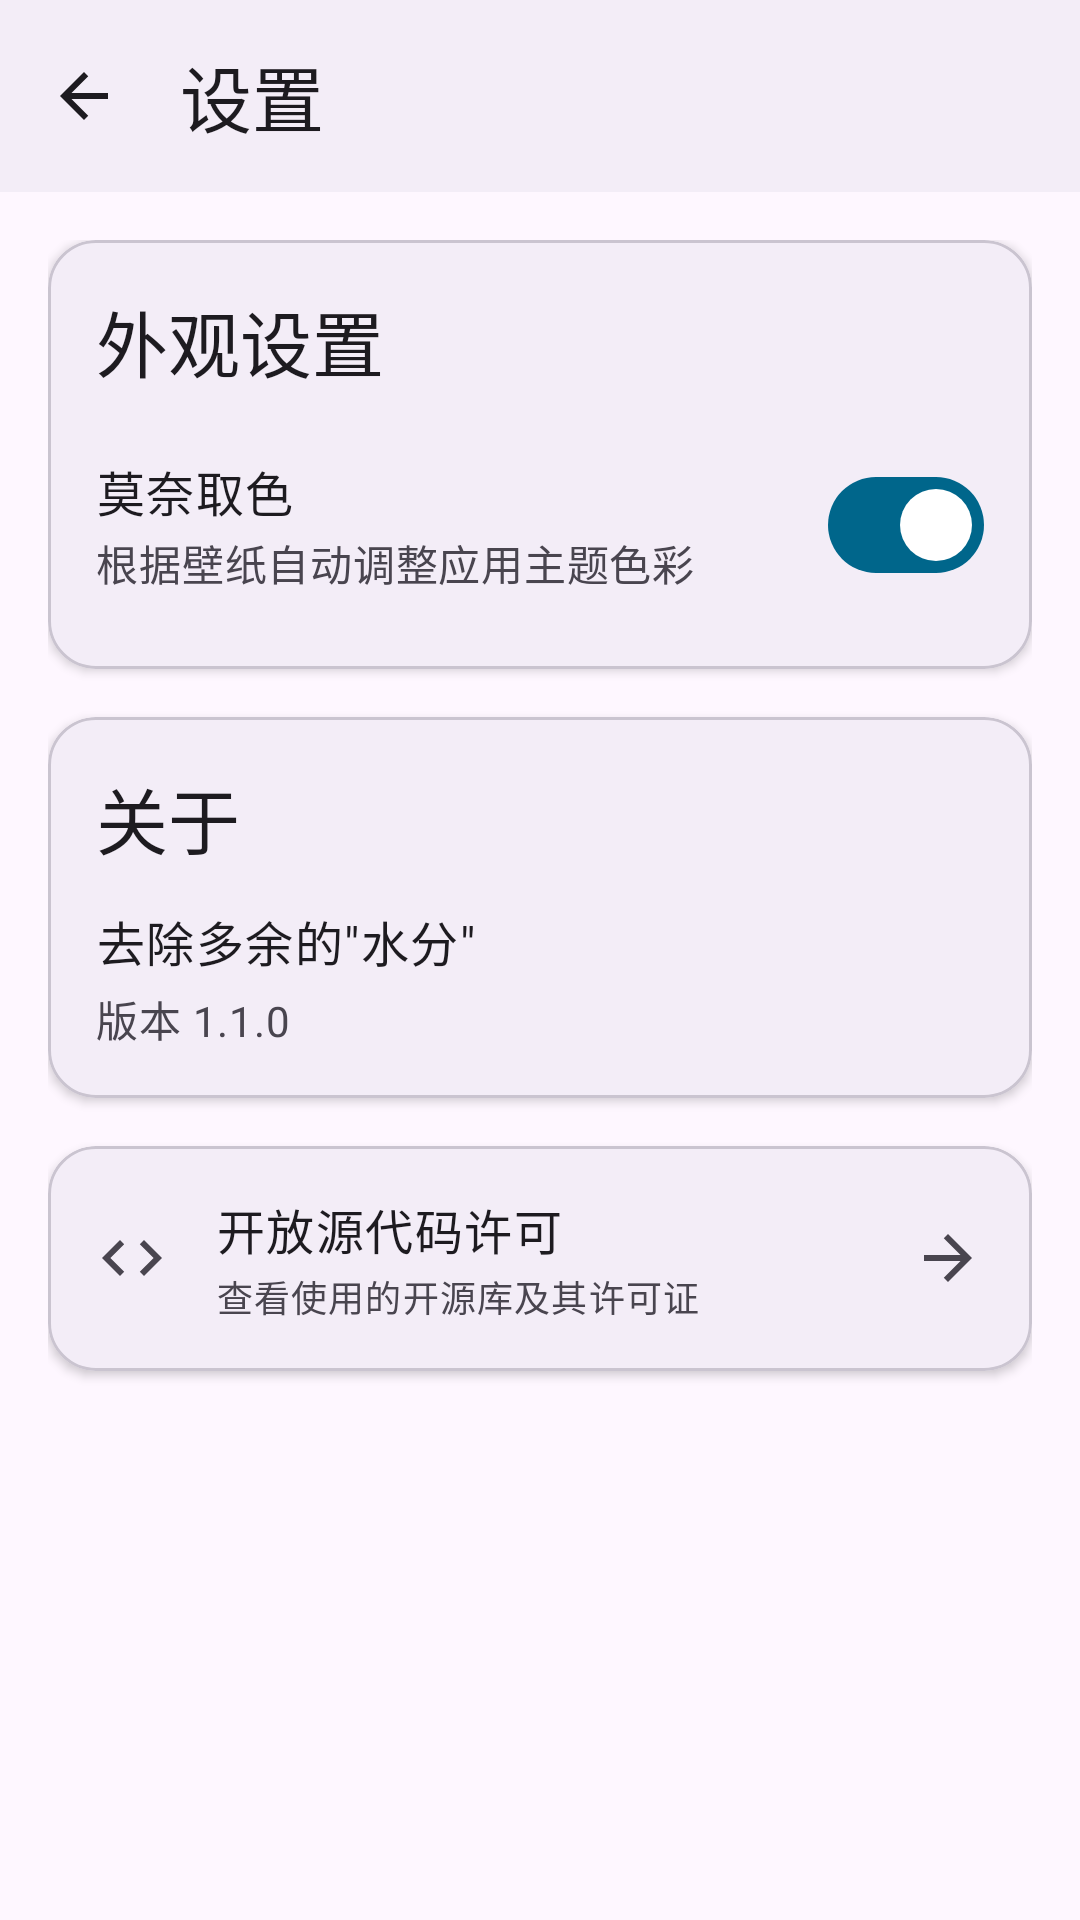

Layout XML and referenced resources for this Android screen:
<!-- AndroidManifest.xml: activity theme Theme.LifeWater.NoActionBar -->
<!-- res/layout/activity_settings.xml -->
<?xml version="1.0" encoding="utf-8"?>
<androidx.constraintlayout.widget.ConstraintLayout xmlns:android="http://schemas.android.com/apk/res/android"
    xmlns:app="http://schemas.android.com/apk/res-auto"
    xmlns:tools="http://schemas.android.com/tools"
    android:layout_width="match_parent"
    android:layout_height="match_parent"
    android:background="?attr/colorSurface"
    tools:context=".ui.settings.SettingsActivity">

    
    <com.google.android.material.appbar.MaterialToolbar
        android:id="@+id/toolbar"
        android:layout_width="0dp"
        android:layout_height="wrap_content"
        android:background="?attr/colorSurfaceContainer"
        android:elevation="4dp"
        android:minHeight="?attr/actionBarSize"
        app:layout_constraintEnd_toEndOf="parent"
        app:layout_constraintStart_toStartOf="parent"
        app:layout_constraintTop_toTopOf="parent"
        app:navigationIcon="@drawable/ic_arrow_back"
        app:navigationIconTint="?attr/colorOnSurface"
        app:title="设置"
        app:titleTextAppearance="@style/TextAppearance.Material3.HeadlineSmall"
        app:titleTextColor="?attr/colorOnSurface"
        style="@style/Widget.Material3.Toolbar" />

    <ScrollView
        android:layout_width="0dp"
        android:layout_height="0dp"
        android:fillViewport="true"
        app:layout_constraintBottom_toBottomOf="parent"
        app:layout_constraintEnd_toEndOf="parent"
        app:layout_constraintStart_toStartOf="parent"
        app:layout_constraintTop_toBottomOf="@id/toolbar">

        <LinearLayout
            android:layout_width="match_parent"
            android:layout_height="wrap_content"
            android:orientation="vertical"
            android:padding="16dp">

            
            <com.google.android.material.card.MaterialCardView
                android:layout_width="match_parent"
                android:layout_height="wrap_content"
                android:layout_marginBottom="16dp"
                app:cardBackgroundColor="?attr/colorSurfaceContainer"
                app:cardCornerRadius="16dp"
                app:cardElevation="2dp">

                <LinearLayout
                    android:layout_width="match_parent"
                    android:layout_height="wrap_content"
                    android:orientation="vertical"
                    android:padding="16dp">

                    <TextView
                        android:layout_width="wrap_content"
                        android:layout_height="wrap_content"
                        android:layout_marginBottom="12dp"
                        android:text="外观设置"
                        android:textAppearance="?attr/textAppearanceHeadlineSmall"
                        android:textColor="?attr/colorOnSurface" />

                    
                    <LinearLayout
                        android:layout_width="match_parent"
                        android:layout_height="wrap_content"
                        android:gravity="center_vertical"
                        android:orientation="horizontal"
                        android:paddingVertical="8dp">

                        <LinearLayout
                            android:layout_width="0dp"
                            android:layout_height="wrap_content"
                            android:layout_weight="1"
                            android:orientation="vertical">

                            <TextView
                                android:layout_width="wrap_content"
                                android:layout_height="wrap_content"
                                android:text="莫奈取色"
                                android:textAppearance="?attr/textAppearanceBodyLarge"
                                android:textColor="?attr/colorOnSurface" />

                            <TextView
                                android:layout_width="wrap_content"
                                android:layout_height="wrap_content"
                                android:layout_marginTop="2dp"
                                android:text="根据壁纸自动调整应用主题色彩"
                                android:textAppearance="?attr/textAppearanceBodyMedium"
                                android:textColor="?attr/colorOnSurfaceVariant" />

                        </LinearLayout>

                        <com.google.android.material.materialswitch.MaterialSwitch
                            android:id="@+id/switchMonet"
                            android:layout_width="wrap_content"
                            android:layout_height="wrap_content"
                            android:checked="true" />

                    </LinearLayout>

                </LinearLayout>

            </com.google.android.material.card.MaterialCardView>

            
            <com.google.android.material.card.MaterialCardView
                android:id="@+id/cardAbout"
                android:layout_width="match_parent"
                android:layout_height="wrap_content"
                android:clickable="true"
                android:focusable="true"
                android:foreground="?attr/selectableItemBackground"
                app:cardBackgroundColor="?attr/colorSurfaceContainer"
                app:cardCornerRadius="16dp"
                app:cardElevation="2dp">

                <LinearLayout
                    android:layout_width="match_parent"
                    android:layout_height="wrap_content"
                    android:orientation="vertical"
                    android:padding="16dp">

                    <TextView
                        android:layout_width="wrap_content"
                        android:layout_height="wrap_content"
                        android:layout_marginBottom="12dp"
                        android:text="关于"
                        android:textAppearance="?attr/textAppearanceHeadlineSmall"
                        android:textColor="?attr/colorOnSurface" />

                    <TextView
                        android:layout_width="wrap_content"
                        android:layout_height="wrap_content"
                        android:text="去除多余的&quot;水分&quot;"
                        android:textAppearance="?attr/textAppearanceBodyLarge"
                        android:textColor="?attr/colorOnSurface" />

                    <TextView
                        android:layout_width="wrap_content"
                        android:layout_height="wrap_content"
                        android:layout_marginTop="4dp"
                        android:text="版本 1.1.0"
                        android:textAppearance="?attr/textAppearanceBodyMedium"
                        android:textColor="?attr/colorOnSurfaceVariant" />

                </LinearLayout>

            </com.google.android.material.card.MaterialCardView>

            
            <com.google.android.material.card.MaterialCardView
                android:id="@+id/cardOpenSourceLicenses"
                android:layout_width="match_parent"
                android:layout_height="wrap_content"
                android:layout_marginTop="16dp"
                android:clickable="true"
                android:focusable="true"
                android:foreground="?attr/selectableItemBackground"
                app:cardBackgroundColor="?attr/colorSurfaceContainer"
                app:cardCornerRadius="16dp"
                app:cardElevation="2dp">

                <LinearLayout
                    android:layout_width="match_parent"
                    android:layout_height="wrap_content"
                    android:orientation="horizontal"
                    android:padding="16dp"
                    android:gravity="center_vertical">

                    <ImageView
                        android:layout_width="24dp"
                        android:layout_height="24dp"
                        android:layout_marginEnd="16dp"
                        android:src="@drawable/ic_code"
                        android:contentDescription="开源许可证图标"
                        app:tint="?attr/colorOnSurfaceVariant" />

                    <LinearLayout
                        android:layout_width="0dp"
                        android:layout_height="wrap_content"
                        android:layout_weight="1"
                        android:orientation="vertical">

                        <TextView
                            android:layout_width="wrap_content"
                            android:layout_height="wrap_content"
                            android:text="开放源代码许可"
                            android:textAppearance="?attr/textAppearanceBodyLarge"
                            android:textColor="?attr/colorOnSurface" />

                        <TextView
                            android:layout_width="wrap_content"
                            android:layout_height="wrap_content"
                            android:layout_marginTop="2dp"
                            android:text="查看使用的开源库及其许可证"
                            android:textAppearance="?attr/textAppearanceBodySmall"
                            android:textColor="?attr/colorOnSurfaceVariant" />

                    </LinearLayout>

                    <ImageView
                        android:layout_width="24dp"
                        android:layout_height="24dp"
                        android:src="@drawable/ic_arrow_forward"
                        android:contentDescription="前往"
                        app:tint="?attr/colorOnSurfaceVariant" />

                </LinearLayout>

            </com.google.android.material.card.MaterialCardView>

        </LinearLayout>

    </ScrollView>

</androidx.constraintlayout.widget.ConstraintLayout>
<!-- resources referenced by this layout -->
<resources>
  <!-- drawable ic_arrow_back (drawable) -->
  <vector xmlns:android="http://schemas.android.com/apk/res/android"
      android:width="24dp"
      android:height="24dp"
      android:viewportWidth="24"
      android:viewportHeight="24"
      android:tint="?attr/colorOnSurface">
    <path
        android:fillColor="@android:color/white"
        android:pathData="M20,11H7.83l5.59,-5.59L12,4l-8,8 8,8 1.41,-1.41L7.83,13H20v-2z"/>
  </vector>
  <!-- drawable ic_arrow_forward (drawable) -->
  <vector xmlns:android="http://schemas.android.com/apk/res/android"
      android:width="24dp"
      android:height="24dp"
      android:viewportWidth="24"
      android:viewportHeight="24"
      android:tint="?attr/colorOnSurfaceVariant">
    <path
        android:fillColor="@android:color/white"
        android:pathData="M12,4l-1.41,1.41L16.17,11H4v2h12.17l-5.58,5.59L12,20l8,-8z"/>
  </vector>
  <!-- drawable ic_code (drawable) -->
  <vector xmlns:android="http://schemas.android.com/apk/res/android"
      android:width="24dp"
      android:height="24dp"
      android:viewportWidth="24"
      android:viewportHeight="24"
      android:tint="?attr/colorOnSurfaceVariant">
    <path
        android:fillColor="@android:color/white"
        android:pathData="M9.4,16.6L4.8,12l4.6,-4.6L8,6l-6,6 6,6 1.4,-1.4zM14.6,16.6L19.2,12l-4.6,-4.6L16,6l6,6 -6,6 -1.4,-1.4z"/>
  </vector>
  <style name="Theme.LifeWater.NoActionBar" parent="Theme.LifeWater">
          <item name="windowActionBar">false</item>
          <item name="windowNoTitle">true</item>
      </style>
  <style name="Theme.LifeWater" parent="Theme.Material3.DayNight">
          
          <item name="colorPrimary">@color/md_theme_light_primary</item>
          <item name="colorOnPrimary">@color/md_theme_light_onPrimary</item>
          <item name="colorPrimaryContainer">@color/md_theme_light_primaryContainer</item>
          <item name="colorOnPrimaryContainer">@color/md_theme_light_onPrimaryContainer</item>
          
          
          <item name="colorSecondary">@color/md_theme_light_secondary</item>
          <item name="colorOnSecondary">@color/md_theme_light_onSecondary</item>
          <item name="colorSecondaryContainer">@color/md_theme_light_secondaryContainer</item>
          <item name="colorOnSecondaryContainer">@color/md_theme_light_onSecondaryContainer</item>
          
          
          <item name="colorSurface">@color/md_theme_light_surface</item>
          <item name="colorOnSurface">@color/md_theme_light_onSurface</item>
          <item name="colorSurfaceVariant">@color/md_theme_light_surfaceVariant</item>
          <item name="colorOnSurfaceVariant">@color/md_theme_light_onSurfaceVariant</item>
          <item name="colorSurfaceContainer">@color/md_theme_light_surfaceContainer</item>
          
          
          <item name="android:statusBarColor">?attr/colorSurface</item>
          <item name="android:windowLightStatusBar">true</item>
          <item name="android:navigationBarColor">?attr/colorSurface</item>
          
          
          <item name="android:windowTranslucentStatus">false</item>
          <item name="android:windowDrawsSystemBarBackgrounds">true</item>
          <item name="android:fitsSystemWindows">false</item>
      </style>
  <color name="md_theme_light_primary">#1565C0</color>
  <color name="md_theme_light_onPrimary">#FFFFFF</color>
  <color name="md_theme_light_primaryContainer">#E3F2FD</color>
  <color name="md_theme_light_onPrimaryContainer">#0D47A1</color>
  <color name="md_theme_light_secondary">#5D6B7A</color>
  <color name="md_theme_light_onSecondary">#FFFFFF</color>
  <color name="md_theme_light_secondaryContainer">#E1F5FE</color>
  <color name="md_theme_light_onSecondaryContainer">#263238</color>
  <color name="md_theme_light_surface">#FAFAFA</color>
  <color name="md_theme_light_onSurface">#212121</color>
  <color name="md_theme_light_surfaceVariant">#F5F5F5</color>
  <color name="md_theme_light_onSurfaceVariant">#424242</color>
  <color name="md_theme_light_surfaceContainer">#F8F9FA</color>
</resources>
